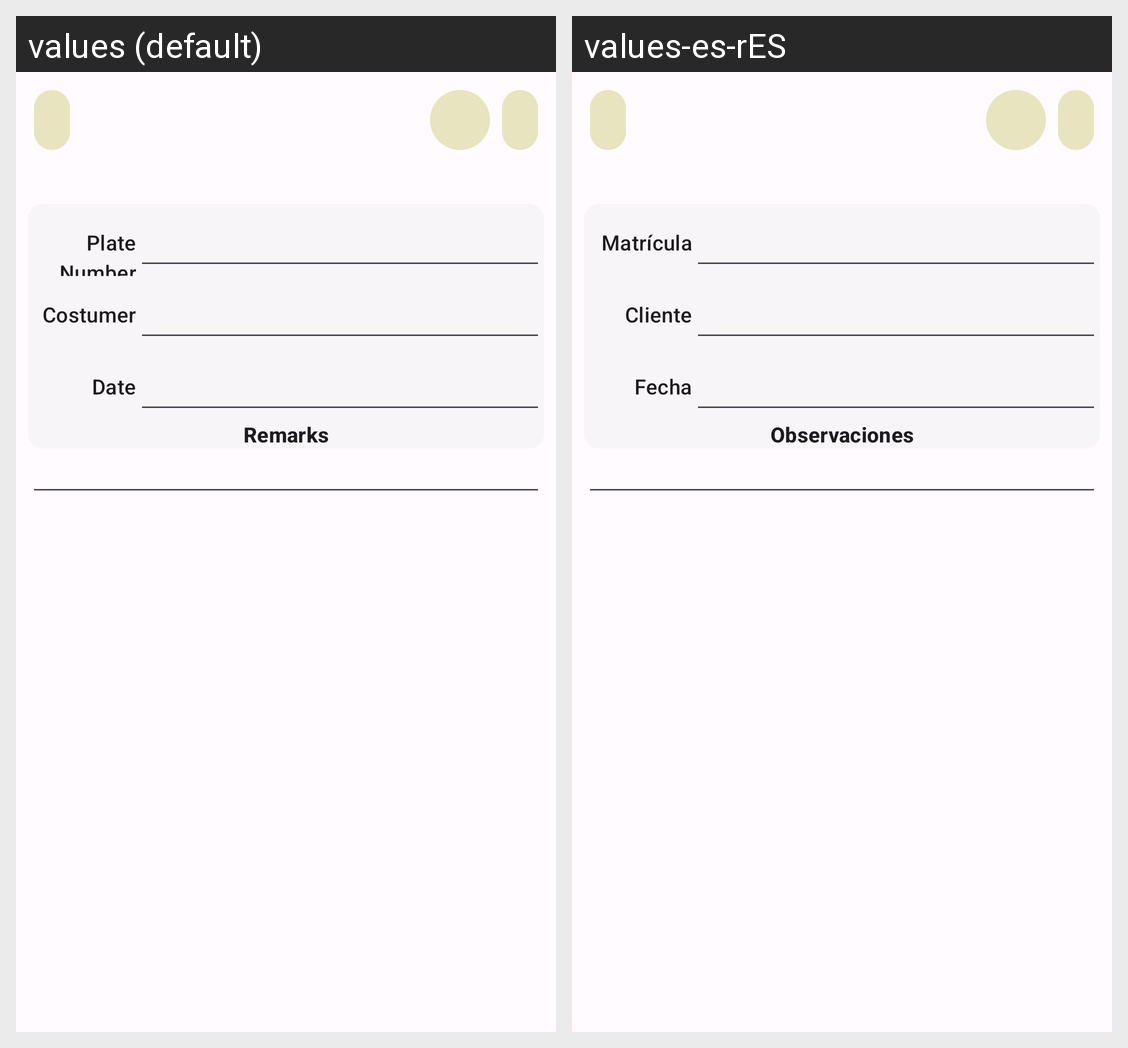

Strings drawn on this Android screen and how each of the app's shown locales translates them:
Android screen res/layout/add_service.xml rendered under 2 locales, left to right: values (default), values-es-rES. Device: Nexus 5 (rendered at 1080×1920; each locale shown at half size, 540×960, under a caption strip naming it); theme Theme.Vehiclegest.
Strings drawn on this screen, with the default value and each locale's value (text and hints the layout hard-codes, and strings that could not be matched under every locale, appear in the picture but are not listed):

plate_number
  values: Plate Number
  values-es-rES: Matrícula

costumer
  values: Costumer
  values-es-rES: Cliente

date
  values: Date
  values-es-rES: Fecha

remarks
  values: Remarks
  values-es-rES: Observaciones
